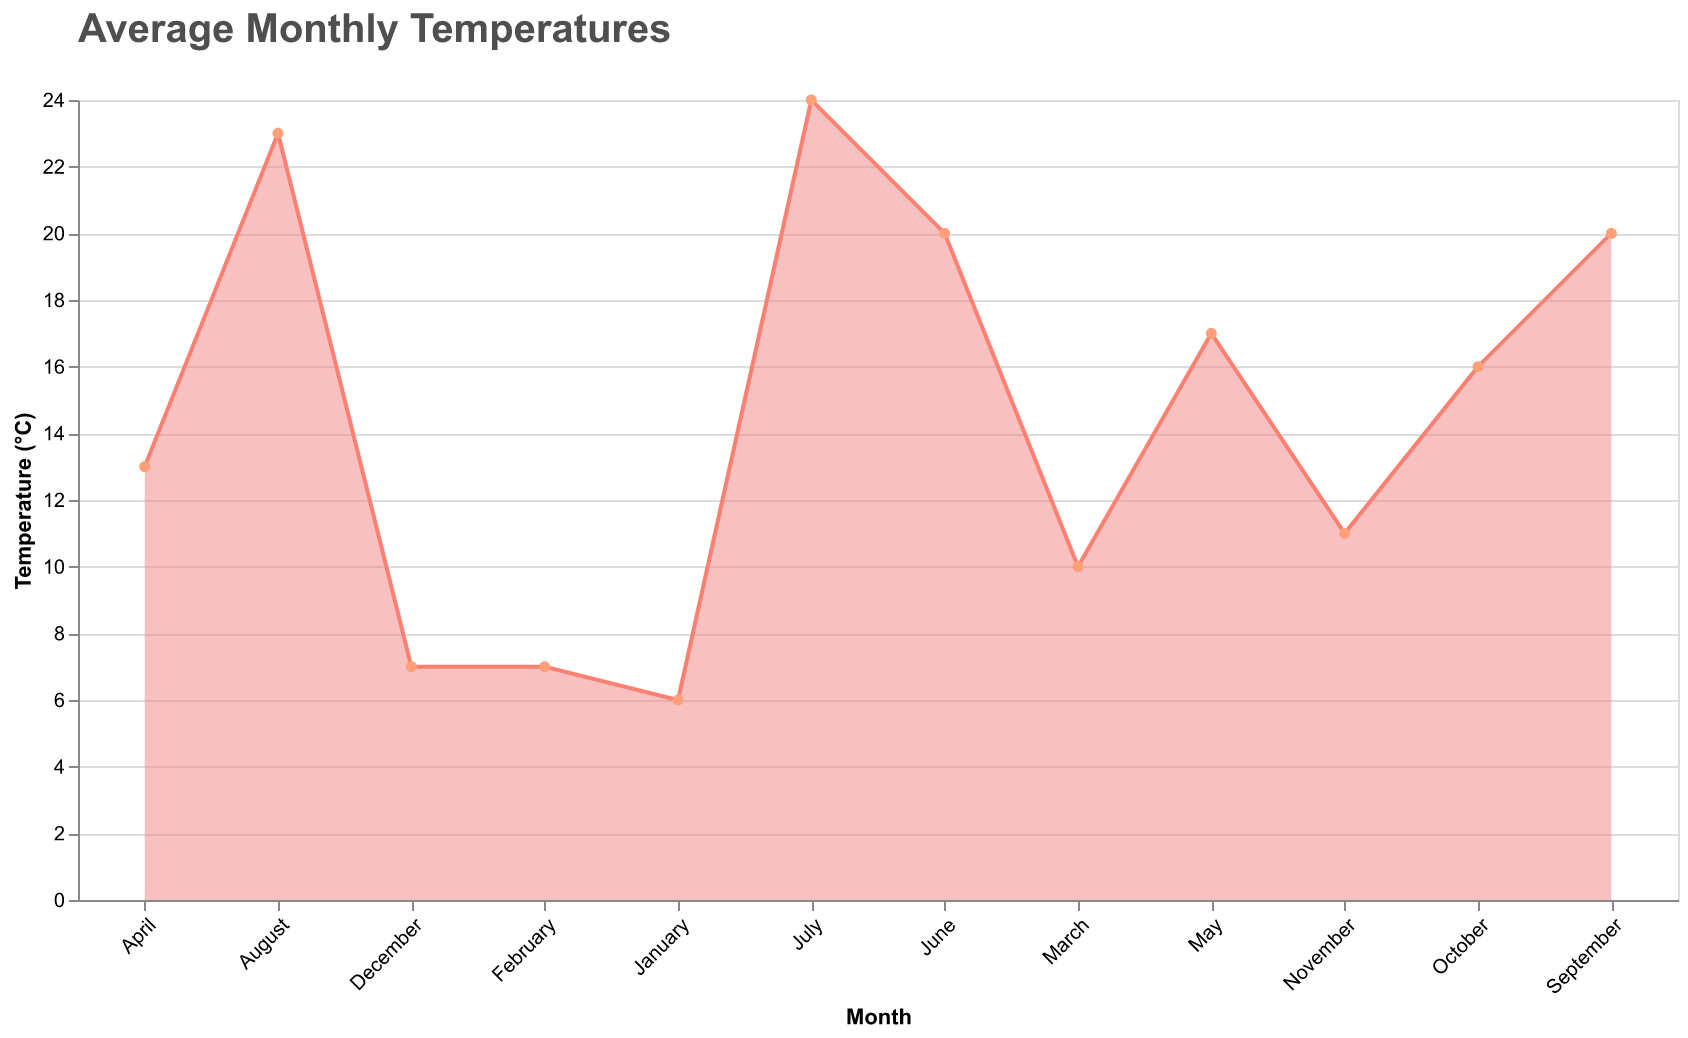

The file beside this chart, header and first rows:
Month, Temperature (°C)
January, 6
February, 7
March, 10
April, 13
May, 17
June, 20
July, 24
August, 23
September, 20
October, 16
November, 11
December, 7
